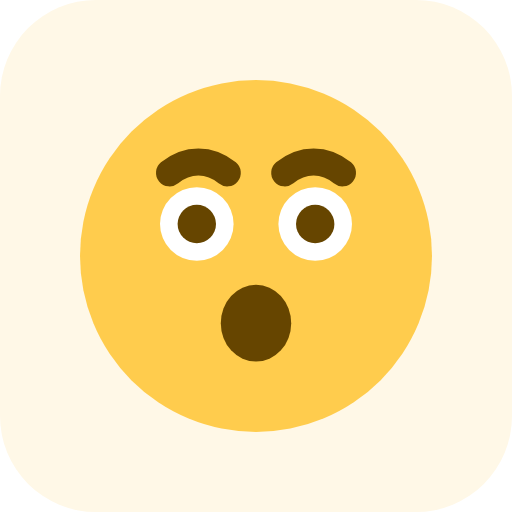
t = 0.00 s
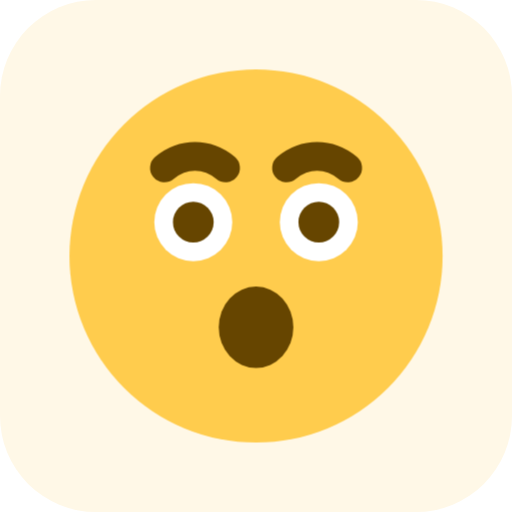
t = 0.28 s
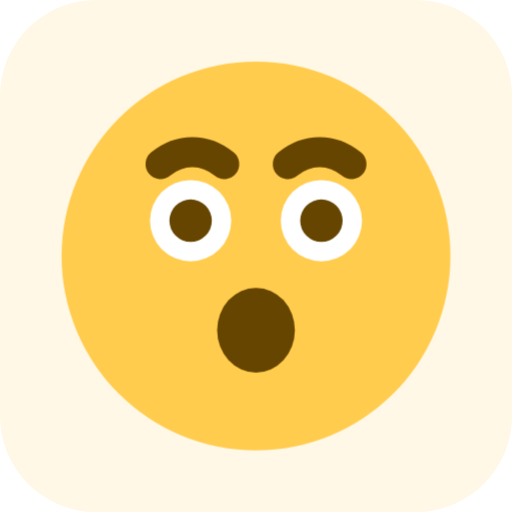
t = 0.42 s
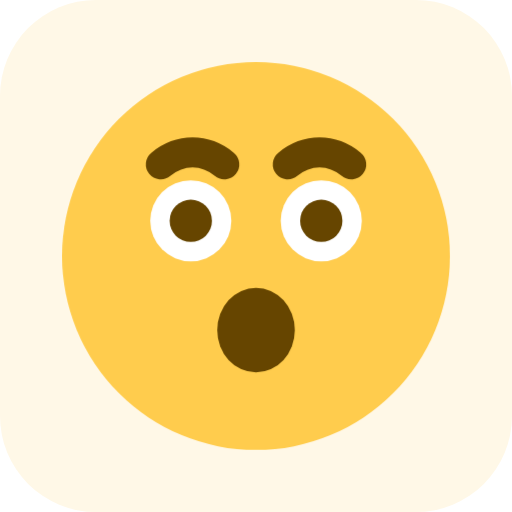
t = 0.67 s
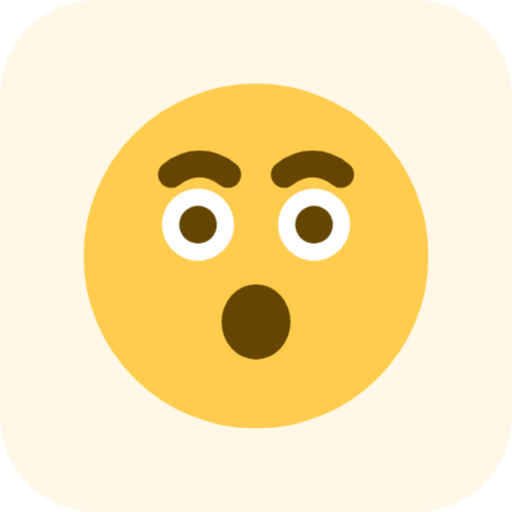
t = 0.98 s
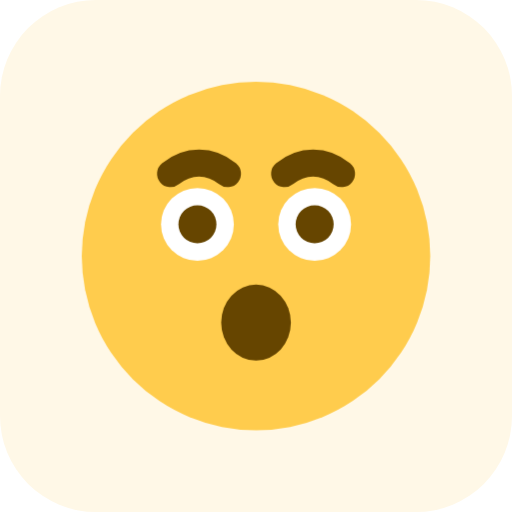
t = 1.19 s

The animated SVG that drew these frames (rendered in a browser with its animation timeline set to each time). Animation: 1 CSS @keyframes rule; one cycle of 1.40 s, repeats indefinitely.

<?xml version="1.0" encoding="UTF-8"?>
<svg xmlns="http://www.w3.org/2000/svg" viewBox="0 0 64 64" width="64" height="64"><style><![CDATA[@keyframes pop{0%,100%{transform:scale(1)}40%{transform:scale(1.12)}70%{transform:scale(0.98)}}.glyph{transform-origin:32px 32px;animation:pop 1.4s ease-in-out infinite;}]]></style><rect width="64" height="64" rx="12" fill="#FFF8E7"/><g class="glyph"><g transform="translate(8 8) scale(2)"><circle cx="12" cy="12" r="11" fill="#FFCC4D"/><circle cx="8.3" cy="10" r="2.3" fill="white"/><circle cx="8.3" cy="10" r="1.2" fill="#664500"/><circle cx="15.7" cy="10" r="2.3" fill="white"/><circle cx="15.7" cy="10" r="1.2" fill="#664500"/><path d="M6.6 6.8c1.1-.9 2.5-.9 3.6 0" fill="none" stroke="#664500" stroke-width="1.7" stroke-linecap="round" stroke-linejoin="round"/><path d="M13.8 6.8c1.1-.9 2.5-.9 3.6 0" fill="none" stroke="#664500" stroke-width="1.7" stroke-linecap="round" stroke-linejoin="round"/><ellipse cx="12" cy="16.2" rx="2.2" ry="2.4" fill="#664500"/></g></g></svg>
